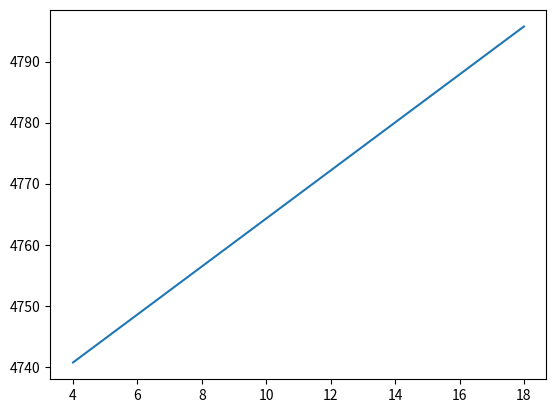

Python code for this plot: (Note: this script raises an exception after producing the figure.)
# -*- coding: utf-8 -*-
"""
Created on Thu Oct 10 14:26:23 2019

[redacted]
"""

import numpy as np
import pandas as pd
from array import *
import matplotlib.pyplot as plt 

def fun1(lamda2):
    
    af=0.18*(pow(10,-12))
    bf=cf=0
    
    lamda3=(.5)*lamda2
    lamda1=lamda3
    yw1=((0.6)*lamda1)
    yw2=((1.2)*lamda2)
    yw3=((0.6)*lamda3)

    pwf1=(af*pow(yw1,2))+(bf*yw1)+cf
    pwf2=(af*pow(yw2,2))+(bf*yw2)+cf
    pwf3=(af*pow(yw3,2))+(bf*yw3)+cf
    pwft=pwf1+pwf2+pwf3
    ac=pow(10,-28)
    bc=3
    fc=3
    X=2100
    pc=3.2
    pc1=(X*(.6)*((ac*fc)+bc))/pc
    pc2=(X*(1.2)*((ac*fc)+bc))/pc
    pc3=(X*(.6)*((ac*fc)+bc))/pc
    pc=pc1+pc2+pc3
    
    a1=1
    a2=3
    a3=.1

    pwc=(a1*(0.6)*lamda1)+(a2*(1.2)*lamda2)+(a3*(0.6)*lamda3)
    
    p=pwc+pc+pwft
    return p
    
def fun2(s2):
    
    af=0.18*(pow(10,-12))
    bf=cf=0
    lamda2=20
    lamda3=(.5)*lamda2
    lamda1=lamda3
    yw1=((0.6)*lamda1)
    yw2=((s2)*lamda2)
    yw3=((0.6)*lamda3)

    pwf1=(af*pow(yw1,2))+(bf*yw1)+cf
    pwf2=(af*pow(yw2,2))+(bf*yw2)+cf
    pwf3=(af*pow(yw3,2))+(bf*yw3)+cf
    pwft=pwf1+pwf2+pwf3
    ac=pow(10,-28)
    bc=3
    fc=3
    X=2100
    pc=3.2
    pc1=(X*(.6)*((ac*fc)+bc))/pc
    pc2=(X*(s2)*((ac*fc)+bc))/pc
    pc3=(X*(.6)*((ac*fc)+bc))/pc
    pc=pc1+pc2+pc3
    
    a1=1
    a2=3
    a3=.1

    pwc=(a1*(0.6)*lamda1)+(a2*(s2)*lamda2)+(a3*(0.6)*lamda3)
    
    p=pwc+pc+pwft
    return p

def main():
#    lamda2=[4,6,8,10,12,14,16,18]
     my_array = array('i', [4,6,8,10,12,14,16,18])     
     p=[]   
     j=0
     for i in my_array:
         p.append(fun1(i))
         #print(p[j])
#     for i in range(2):
#        p[i]=power(lamda2[i])
#        print(p[i])
     
     print (p)
     
     plt.plot(my_array,p) 
  
# function to show the plot 
     plt.show()
     
     p2=[]
     s2 = [0.2,0.4,0.6,0.8,1,1.2,1.4,1.6]
     for j in s2:
         p2.append(fun2(j))

     print (p2)        
     p3=[]
     for j in p2:
         p3.append(pow(j,2))
         
     plt.gca().set_color_cycle(['red','green'])
#     plt.plot(s2,p2)
     plt.plot(s2,p3)
     
     
     plt.show()
     
if __name__ == '__main__':
    main()
    